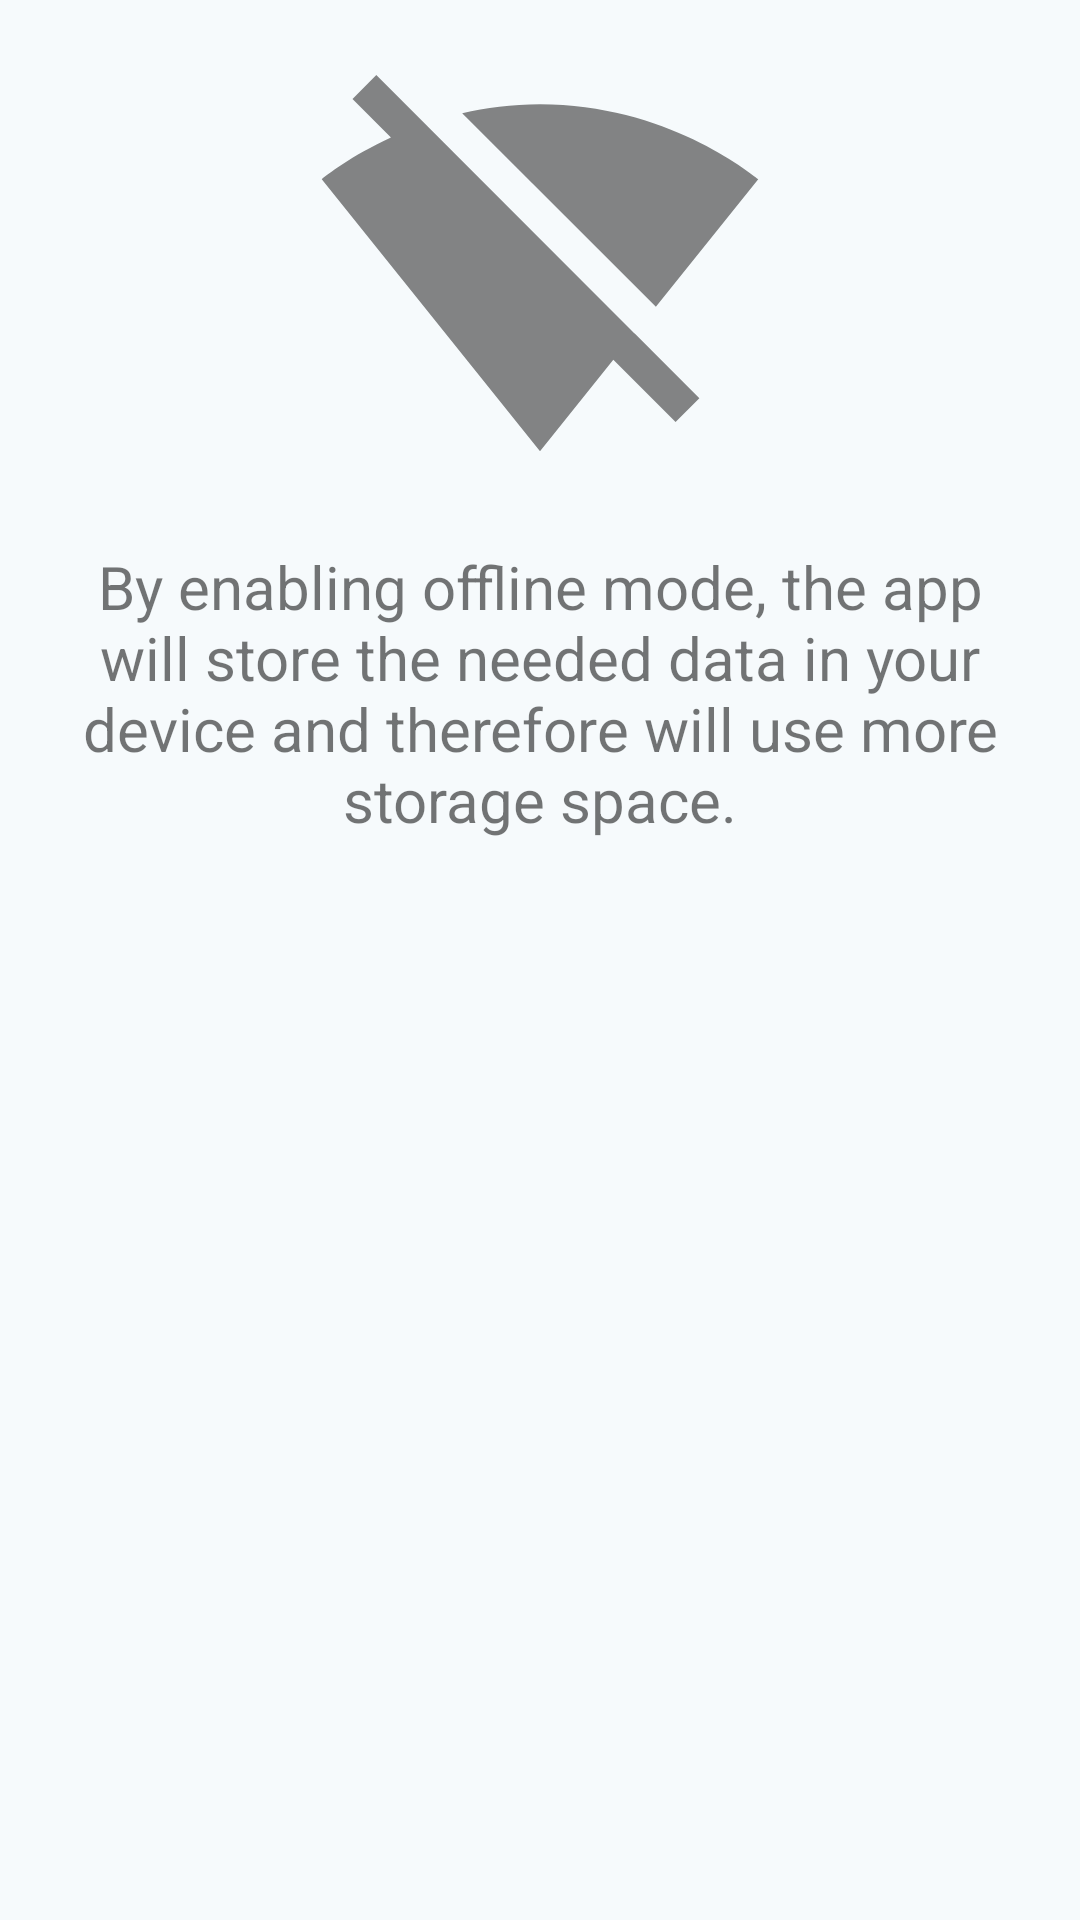

Android layout source for this screen:
<!-- AndroidManifest.xml: application theme Theme.MusicApp -->
<!-- res/layout/dialog_offline_mode.xml -->
<?xml version="1.0" encoding="utf-8"?>
<androidx.constraintlayout.widget.ConstraintLayout xmlns:android="http://schemas.android.com/apk/res/android"
    xmlns:app="http://schemas.android.com/apk/res-auto"
    xmlns:tools="http://schemas.android.com/tools"
    android:layout_width="wrap_content"
    android:layout_height="wrap_content">

    <ImageView
        android:id="@+id/offline_dialog_img"
        android:layout_width="150dp"
        android:layout_height="150dp"
        android:layout_marginTop="16dp"
        android:contentDescription="@string/no_internet_icon"
        app:layout_constraintEnd_toEndOf="parent"
        app:layout_constraintStart_toStartOf="parent"
        app:layout_constraintTop_toTopOf="parent"
        app:srcCompat="@drawable/ic_resource_offline" />

    <TextView
        android:id="@+id/tv_offline_body"
        android:layout_width="wrap_content"
        android:layout_height="wrap_content"
        android:layout_marginTop="16dp"
        android:paddingStart="16dp"
        android:paddingEnd="16dp"
        android:text="@string/dialog_offline_message"
        android:textAlignment="center"
        android:textSize="20sp"
        app:layout_constraintEnd_toEndOf="parent"
        app:layout_constraintStart_toStartOf="parent"
        app:layout_constraintTop_toBottomOf="@+id/offline_dialog_img" />


</androidx.constraintlayout.widget.ConstraintLayout>
<!-- resources referenced by this layout -->
<resources>
  <!-- drawable ic_resource_offline (drawable) -->
  <vector xmlns:android="http://schemas.android.com/apk/res/android"
      android:width="24dp"
      android:height="24dp"
      android:viewportWidth="24"
      android:viewportHeight="24"
      android:tint="#333333"
      android:alpha="0.6">
    <path
        android:fillColor="@android:color/white"
        android:pathData="M23.64,7c-0.45,-0.34 -4.93,-4 -11.64,-4 -1.5,0 -2.89,0.19 -4.15,0.48L18.18,13.8 23.64,7zM17.04,15.22L3.27,1.44 2,2.72l2.05,2.06C1.91,5.76 0.59,6.82 0.36,7l11.63,14.49 0.01,0.01 0.01,-0.01 3.9,-4.86 3.32,3.32 1.27,-1.27 -3.46,-3.46z"/>
  </vector>
  <string name="dialog_offline_message">By enabling offline mode, the app will store the needed data in your device and therefore will use more storage space.</string>
  <string name="no_internet_icon">No Internet Connection Icon</string>
  <style name="Theme.MusicApp" parent="Base.Theme.MusicApp" />
  <color name="md_theme_primary">#006879</color>
  <color name="md_theme_onPrimary">#FFFFFF</color>
  <color name="md_theme_primaryContainer">#58CAE4</color>
  <color name="md_theme_onPrimaryContainer">#00333D</color>
  <color name="md_theme_secondary">#3E646E</color>
  <color name="md_theme_onSecondary">#FFFFFF</color>
  <color name="md_theme_secondaryContainer">#C5EDF9</color>
  <color name="md_theme_onSecondaryContainer">#295059</color>
  <color name="md_theme_tertiary">#794B92</color>
  <color name="md_theme_onTertiary">#FFFFFF</color>
  <color name="md_theme_tertiaryContainer">#DBA6F5</color>
  <color name="md_theme_onTertiaryContainer">#44175D</color>
  <color name="md_theme_error">#BA1A1A</color>
  <color name="md_theme_onError">#FFFFFF</color>
  <color name="md_theme_errorContainer">#FFDAD6</color>
  <color name="md_theme_onErrorContainer">#410002</color>
  <color name="md_theme_background">#F6FAFC</color>
  <color name="md_theme_onBackground">#171C1E</color>
  <color name="md_theme_surface">#F6FAFC</color>
  <color name="md_theme_onSurface">#171C1E</color>
  <color name="md_theme_surfaceVariant">#D9E5E8</color>
  <color name="md_theme_onSurfaceVariant">#3D494C</color>
  <color name="md_theme_outline">#6D797D</color>
  <color name="md_theme_outlineVariant">#BDC9CC</color>
  <color name="md_theme_inverseSurface">#2C3133</color>
  <color name="md_theme_inverseOnSurface">#EDF1F3</color>
  <color name="md_theme_inversePrimary">#65D5F0</color>
  <color name="md_theme_primaryFixed">#ABEDFF</color>
  <color name="md_theme_onPrimaryFixed">#001F26</color>
  <color name="md_theme_primaryFixedDim">#65D5F0</color>
  <color name="md_theme_onPrimaryFixedVariant">#004E5C</color>
  <color name="md_theme_secondaryFixed">#C1E9F5</color>
  <color name="md_theme_onSecondaryFixed">#001F26</color>
  <color name="md_theme_secondaryFixedDim">#A6CDD8</color>
  <color name="md_theme_onSecondaryFixedVariant">#264C56</color>
  <color name="md_theme_tertiaryFixed">#F5D9FF</color>
  <color name="md_theme_onTertiaryFixed">#30004A</color>
  <color name="md_theme_tertiaryFixedDim">#E7B4FF</color>
  <color name="md_theme_onTertiaryFixedVariant">#603379</color>
  <color name="md_theme_surfaceDim">#D6DBDD</color>
  <color name="md_theme_surfaceBright">#F6FAFC</color>
  <color name="md_theme_surfaceContainerLowest">#FFFFFF</color>
  <color name="md_theme_surfaceContainerLow">#F0F4F6</color>
  <color name="md_theme_surfaceContainer">#EAEFF0</color>
  <color name="md_theme_surfaceContainerHigh">#E4E9EB</color>
  <color name="md_theme_surfaceContainerHighest">#DFE3E5</color>
  <style name="DrawerArrowStyle" parent="Widget.AppCompat.DrawerArrowToggle">
          <item name="spinBars">true</item>
          <item name="color">@color/md_theme_onPrimary</item>
      </style>
</resources>
